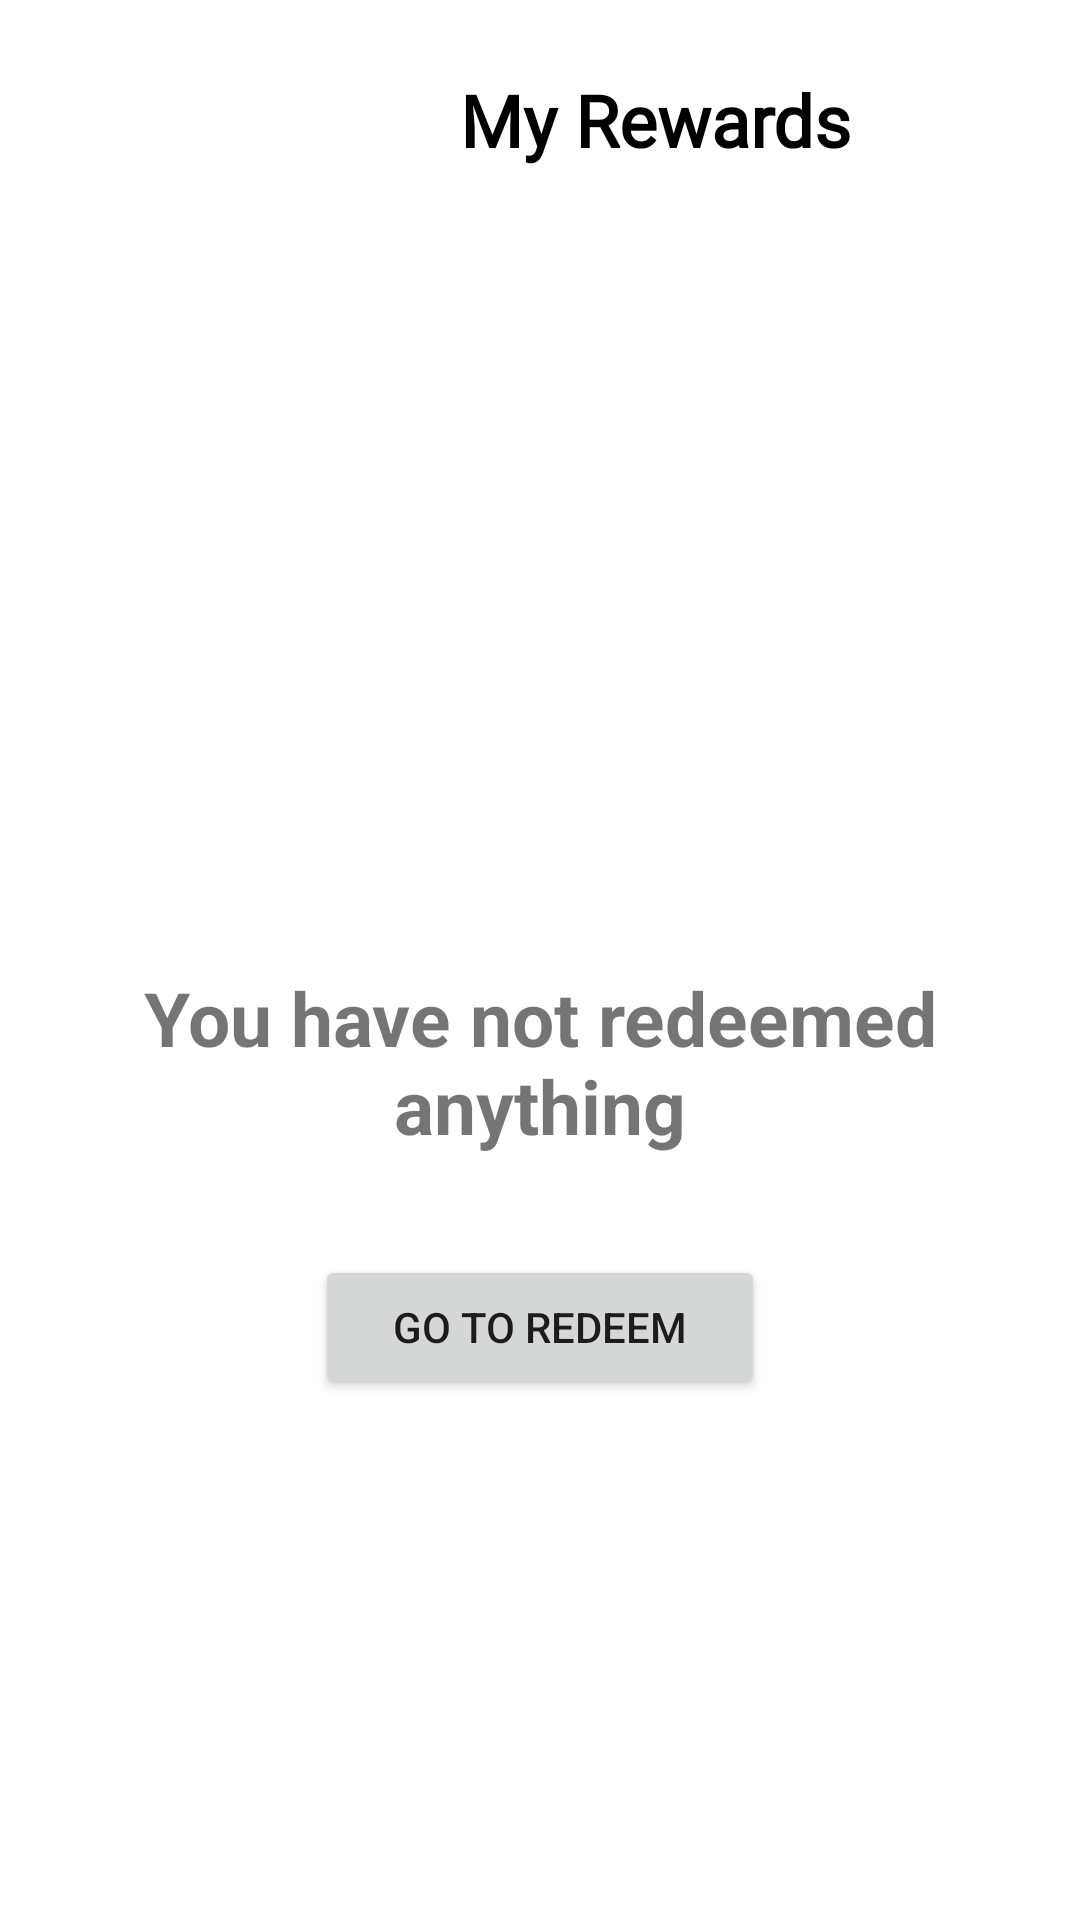

This screen was rendered from an Android layout file. Write that file and the resources it references.
<!-- AndroidManifest.xml: application theme Theme.ECynic -->
<!-- res/layout/reward.xml -->
<?xml version="1.0" encoding="utf-8"?>
<LinearLayout xmlns:android="http://schemas.android.com/apk/res/android"
    xmlns:app="http://schemas.android.com/apk/res-auto"
    xmlns:tools="http://schemas.android.com/tools"
    android:layout_width="match_parent"
    android:layout_height="match_parent"
    android:orientation="vertical"
    tools:context=".activity.RewardHistoryActivity">

    <LinearLayout
        android:layout_width="match_parent"
        android:layout_height="80dp"
        android:gravity="center">

        <ImageView
            android:id="@+id/backBtn"
            android:layout_width="75dp"
            android:layout_height="75dp"
            android:layout_marginStart="1dp"
            android:layout_marginTop="2dp"
            android:layout_marginEnd="1dp"
            android:layout_marginBottom="2dp"
            app:srcCompat="@drawable/ic_baseline_arrow_circle_left_24"
            app:tint="@color/apple_green" />

        <TextView
            android:id="@+id/redeemNameList"
            android:layout_width="match_parent"
            android:layout_height="wrap_content"
            android:layout_gravity="center"
            android:layout_marginStart="10dp"
            android:layout_marginTop="2dp"
            android:layout_marginEnd="10dp"
            android:layout_marginBottom="2dp"
            android:fontFamily="@font/inder"
            android:text="My Rewards"
            android:textAlignment="center"
            android:textColor="@color/black"
            android:textSize="24sp"
            android:textStyle="bold" />
    </LinearLayout>

    <LinearLayout
        android:id="@+id/LL_RedeemHistory"
        android:layout_width="match_parent"
        android:layout_height="wrap_content"
        android:layout_marginTop="10dp"
        android:gravity="center"
        android:orientation="vertical">

        <FrameLayout
            android:layout_width="match_parent"
            android:layout_height="wrap_content"
            android:layout_marginBottom="?attr/actionBarSize">

            <androidx.recyclerview.widget.RecyclerView
                android:id="@+id/rewardsRecyclerView"
                android:layout_width="match_parent"
                android:layout_height="match_parent" />
        </FrameLayout>
    </LinearLayout>

    <LinearLayout
        android:id="@+id/LL_noRedeemHistory"
        android:layout_width="match_parent"
        android:layout_height="match_parent"
        android:layout_gravity="center_vertical"
        android:layout_weight="1"
        android:orientation="vertical"
        android:gravity="center">

        <LinearLayout
            android:layout_width="match_parent"
            android:layout_height="wrap_content"
            android:layout_gravity="center"
            android:layout_marginStart="5dp"
            android:layout_marginTop="30dp"
            android:layout_marginEnd="5dp"
            android:layout_marginBottom="30dp"
            android:gravity="center"
            android:orientation="vertical">

            <RelativeLayout
                android:layout_width="wrap_content"
                android:layout_height="wrap_content">

                <TextView
                    android:id="@+id/tv_text"
                    android:layout_width="match_parent"
                    android:layout_height="wrap_content"
                    android:padding="3dp"
                    android:text="You have not redeemed anything"
                    android:textAlignment="center"
                    android:textSize="25dp"
                    android:textStyle="bold" />

                <Button
                    android:id="@+id/redeemBtn"
                    android:layout_width="150dp"
                    android:layout_height="wrap_content"
                    android:layout_below="@id/tv_text"
                    android:layout_centerInParent="true"
                    android:layout_marginTop="30dp"
                    android:text="Go to Redeem" />

            </RelativeLayout>
        </LinearLayout>
    </LinearLayout>
</LinearLayout>
<!-- resources referenced by this layout -->
<resources>
  <color name="apple_green">#A1D07F</color>
  <color name="black">#FF000000</color>
  <style name="Theme.ECynic" parent="Theme.MaterialComponents.DayNight.NoActionBar">
          
          <item name="colorPrimary">@color/apple_green</item>
          <item name="colorPrimaryVariant">@color/dark_green</item>
          <item name="colorOnPrimary">@color/white</item>
          
          <item name="colorSecondary">@color/teal_200</item>
          <item name="colorSecondaryVariant">@color/teal_700</item>
          <item name="colorOnSecondary">@color/black</item>
          
          <item name="android:statusBarColor" tools:targetApi="l">?attr/colorPrimaryVariant</item>
          
      </style>
  <color name="dark_green">#215F2A</color>
  <color name="white">#FFFFFFFF</color>
  <color name="teal_200">#FF03DAC5</color>
  <color name="teal_700">#FF018786</color>
</resources>
